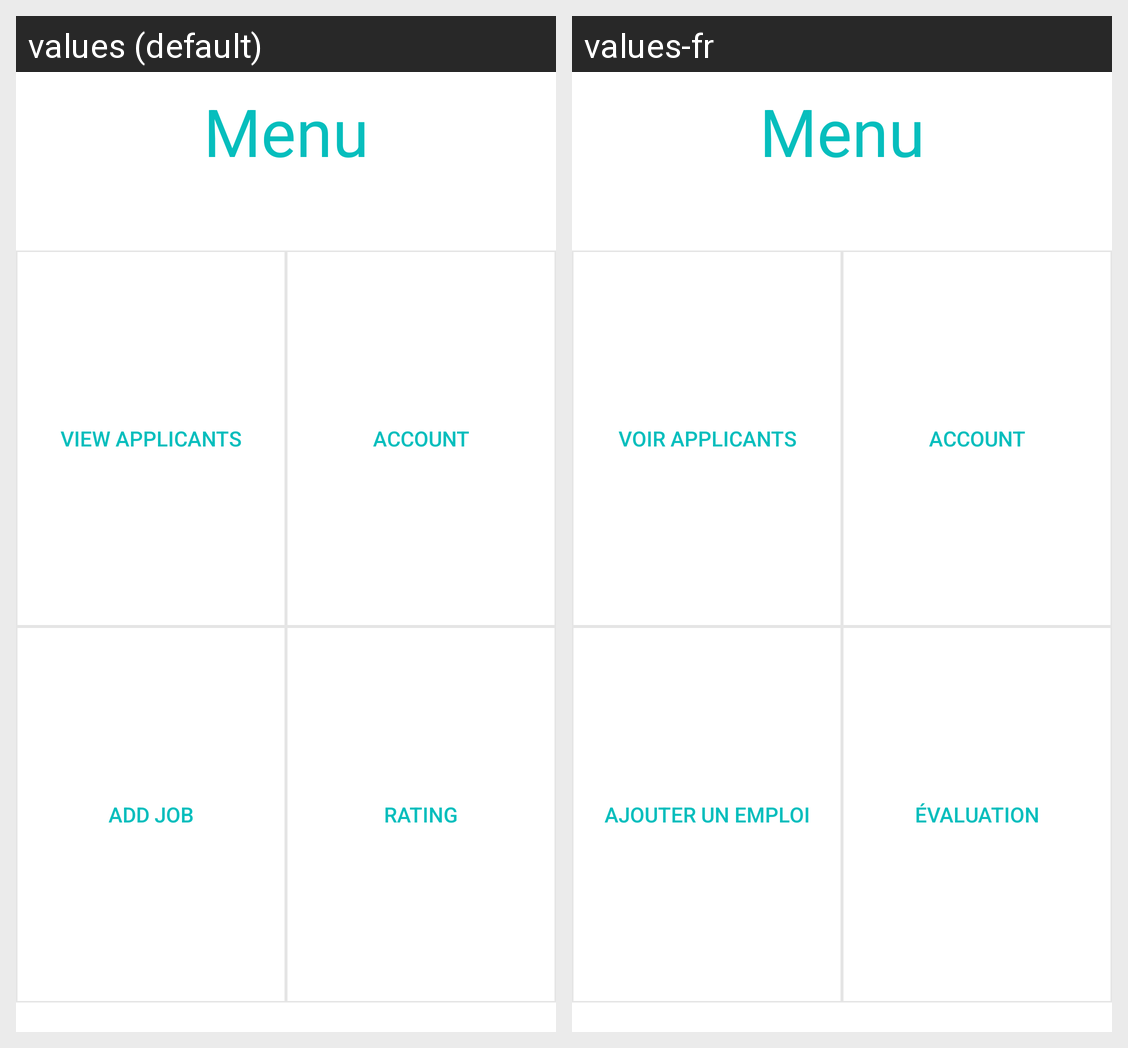

Here is an Android app screen in its default locale and in the app's own translations. Write out the translated-string differences for the strings that appear on this screen.
Android screen res/layout/activity_navigation_jobprovider.xml rendered under 2 locales, left to right: values (default), values-fr. Device: Nexus 5 (rendered at 1080×1920; each locale shown at half size, 540×960, under a caption strip naming it); theme AppTheme.
Strings drawn on this screen, with the default value and each locale's value (text and hints the layout hard-codes, and strings that could not be matched under every locale, appear in the picture but are not listed):

menu_provider
  values: Menu
  values-fr: Menu

main_menu_view_applicants
  values: View Applicants
  values-fr: Voir Applicants

main_menu_add_job
  values: Add Job
  values-fr: Ajouter un Emploi

rating
  values: Rating
  values-fr: Évaluation
